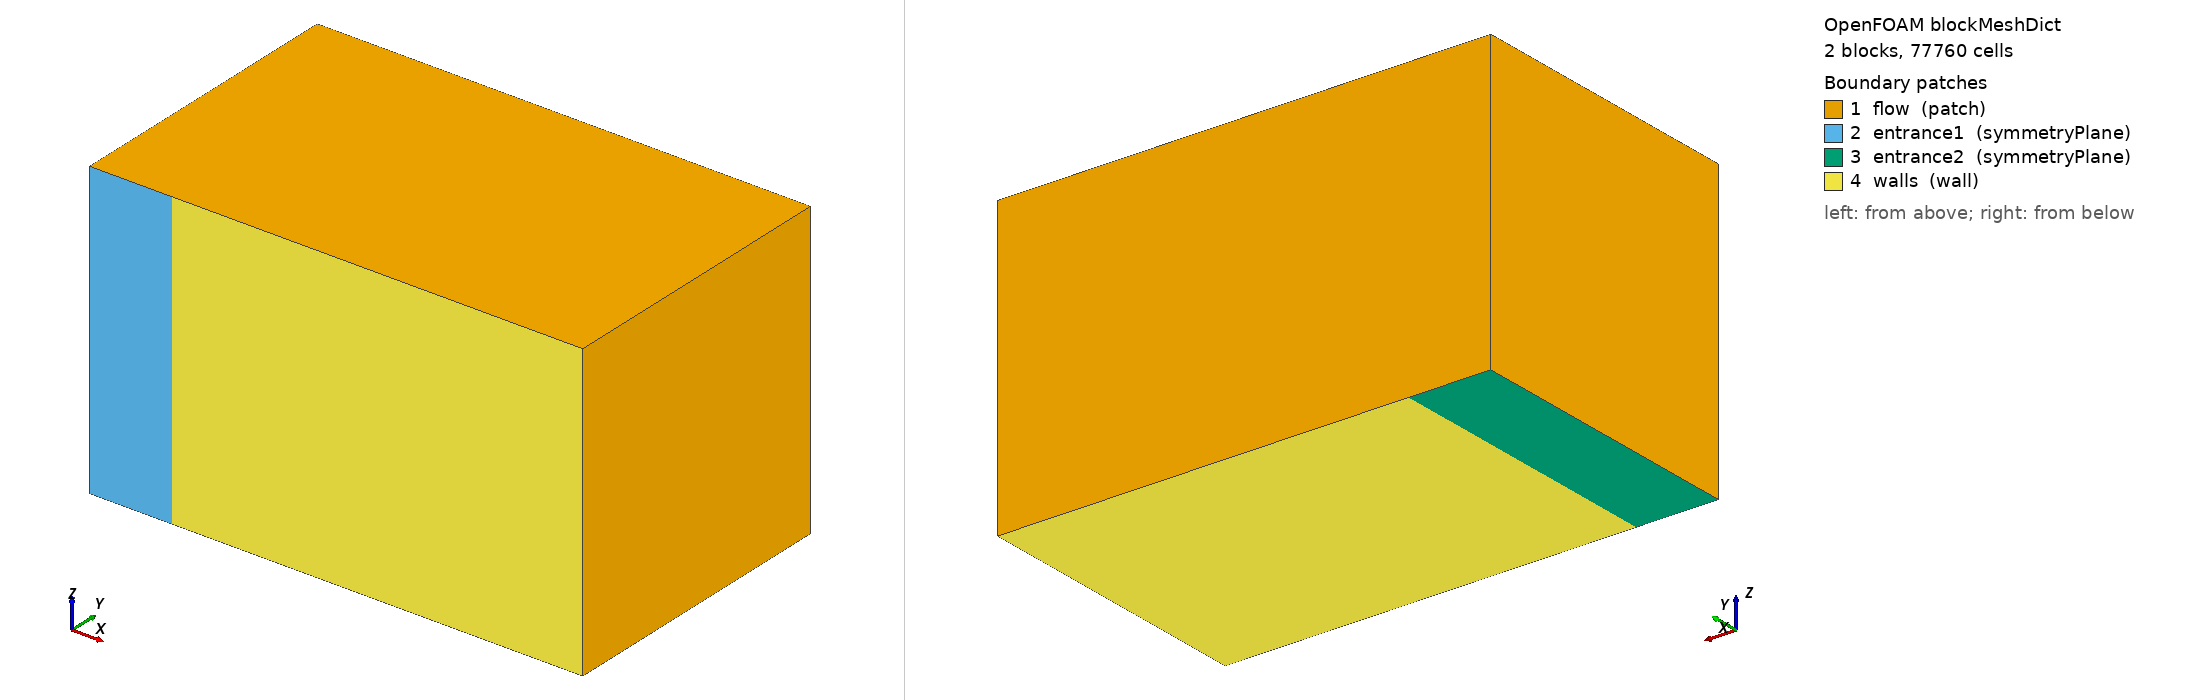

OpenFOAM case: the mesh blockMesh builds from blockMeshDict, 2 block(s), 77760 cells. Boundary patches (legend numbers): 1 flow (patch), 2 entrance1 (symmetryPlane), 3 entrance2 (symmetryPlane), 4 walls (wall). Left view from above one corner, right view from below the opposite corner. Boundary conditions: 0 field file(s) under 0/; 0 of 4 drawn patches have an entry in a shipped field file.

=== system/blockMeshDict ===
/*--------------------------------*- C++ -*----------------------------------*\
  =========                 |
  \\      /  F ield         | OpenFOAM: The Open Source CFD Toolbox
   \\    /   O peration     | Website:  https://openfoam.org
    \\  /    A nd           | Version:  dev
     \\/     M anipulation  |
\*---------------------------------------------------------------------------*/
FoamFile
{
    format      ascii;
    class       dictionary;
    location    "system";
    object      blockMeshDict;
}

// * * * * * * * * * * * * * * * * * * * * * * * * * * * * * * * * * * * * * //

units [cm];

vertices
(
    (0 0 0)
    (5 0 0)
    (5 18 0)
    (0 18 0)
    (0 0 18)
    (5 0 18)
    (5 18 18)
    (0 18 18)
    (30 0 0)
    (30 18 0)
    (30 0 18)
    (30 18 18)

);

blocks
(
    hex (0 1 2 3 4 5 6 7) (10 36 36) simpleGrading (1 1 1)
    hex (1 8 9 2 5 10 11 6) (50 36 36) simpleGrading (1 1 1)
);

boundary
(
    flow
    {
        type patch;
        faces
        (
            (8 9 11 10)
            (0 4 7 3)
            (2 3 7 6)
            (2 6 11 9)
            (4 5 6 7)
            (5 10 11 6)
        );
    }

    entrance1
    {
        type symmetryPlane;
        faces
        (
            (0 1 5 4)
        );
    }

    entrance2
    {
        type symmetryPlane;
        faces
        (
            (0 3 2 1)
        );
    }

    walls
    {
        type wall;
        faces
        (
            (1 8 10 5)
            (1 2 9 8)
        );
    }
);


// ************************************************************************* //
